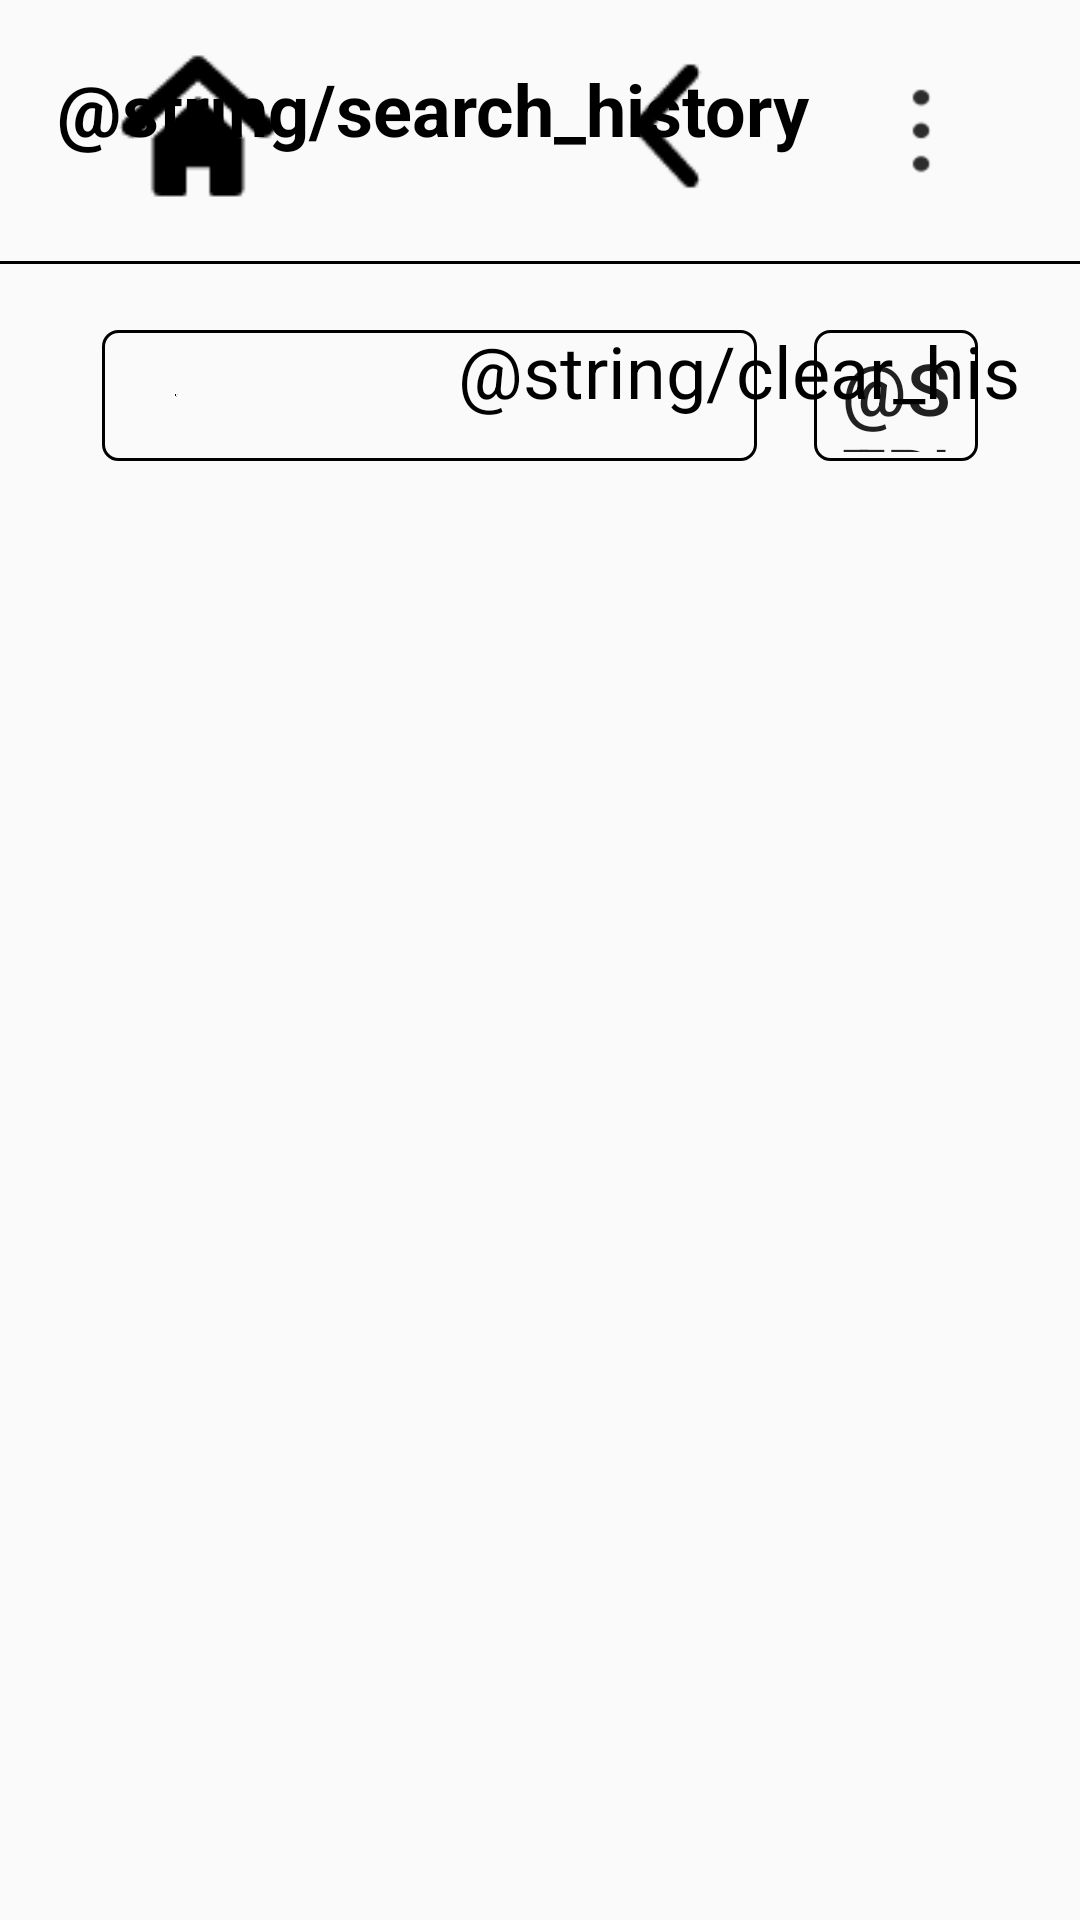

Write the Android layout XML for this screen, with the resource values it uses.
<!-- AndroidManifest.xml: application theme AppTheme -->
<!-- res/layout/activity_local_search.xml -->
<?xml version="1.0" encoding="utf-8"?>
<RelativeLayout xmlns:android="http://schemas.android.com/apk/res/android"
    xmlns:app="http://schemas.android.com/apk/res-auto"
    xmlns:tools="http://schemas.android.com/tools"
    android:layout_width="match_parent"
    android:layout_height="match_parent"
    tools:context="com.hanvon.speech.realtime.ui.LocalSearchActivity">

    <include
        android:id="@+id/activity_header"
        layout="@layout/activity_header"
        android:layout_width="match_parent"
        android:layout_height="wrap_content" />

    <LinearLayout
        android:id="@+id/search_layout"
        android:layout_width="match_parent"
        android:layout_height="@dimen/Search_Bar_H"
        android:layout_below="@+id/activity_header"
        android:layout_margin="@dimen/margin_h"
        android:orientation="horizontal">

        <LinearLayout
            android:layout_width="0dp"
            android:layout_height="@dimen/Search_Button_H"
            android:layout_gravity="center_vertical"
            android:layout_marginLeft="@dimen/Margin_L"
            android:layout_marginTop="@dimen/Margin_L"
            android:layout_marginRight="@dimen/Margin_L"
            android:layout_marginBottom="@dimen/Margin_M"
            android:layout_weight="4"
            android:background="@drawable/text_background"
            android:orientation="horizontal">

            <ImageView
                android:id="@+id/search_img"
                android:layout_width="0dp"
                android:layout_height="wrap_content"
                android:layout_gravity="center_vertical"
                android:layout_marginLeft="@dimen/Margin_XXS"
                android:layout_weight="1"
                android:paddingRight="@dimen/Margin_XXS"
                android:src="@drawable/search" />

            <EditText
                android:id="@+id/search_edit"
                android:layout_width="0dp"
                android:layout_height="wrap_content"
                android:layout_gravity="center_vertical"
                android:layout_weight="8"
                android:background="@null"
                android:hint="按标题搜索"
                android:padding="@dimen/Margin_XXS"
                android:singleLine="true"
                android:textSize="@dimen/Second_Title_Font_Size" />

            <ImageView
                android:id="@+id/clear_img"
                android:layout_width="0dp"
                android:layout_height="wrap_content"
                android:layout_gravity="center_vertical"
                android:layout_marginRight="@dimen/Margin_XXS"
                android:layout_weight="1"
                android:src="@drawable/cancel"
                android:visibility="gone" />
        </LinearLayout>

        <Button
            android:id="@+id/search_btn"
            android:layout_width="0dp"
            android:layout_height="@dimen/Search_Button_H"
            android:layout_gravity="center_vertical"
            android:layout_marginTop="@dimen/Margin_L"
            android:layout_marginRight="@dimen/Margin_L"
            android:layout_marginBottom="@dimen/Margin_M"
            android:layout_weight="1"
            android:background="@drawable/text_background"
            android:padding="@dimen/length_3dp"
            android:paddingLeft="@dimen/Margin_XS"
            android:text="@string/search"
            android:textSize="@dimen/Second_Title_Font_Size" />
    </LinearLayout>

    <LinearLayout
        android:id="@+id/search_info"
        android:layout_width="match_parent"
        android:layout_height="wrap_content"
        android:orientation="vertical">

        <TextView
            android:id="@+id/search_history"
            android:layout_width="wrap_content"
            android:layout_height="wrap_content"
            android:layout_marginLeft="@dimen/Margin_L"
            android:layout_marginTop="@dimen/Margin_M"
            android:layout_marginBottom="@dimen/Margin_M"
            android:text="@string/search_history"
            android:textColor="@color/dark"
            android:textSize="@dimen/Second_Title_Font_Size"
            android:textStyle="bold" />

        <GridView
            android:id="@+id/gridview_history"
            android:layout_width="match_parent"
            android:layout_height="wrap_content"
            android:layout_marginLeft="@dimen/Margin_L"
            android:layout_marginRight="@dimen/Margin_M"
            android:layout_marginBottom="@dimen/Margin_S"
            android:horizontalSpacing="0dp"
            android:listSelector="@android:color/transparent"
            android:numColumns="3"
            android:padding="0dp"
            android:stretchMode="columnWidth"
            android:verticalSpacing="0dp" />

        <TextView
            android:id="@+id/clear_history"
            android:layout_width="wrap_content"
            android:layout_height="wrap_content"
            android:layout_gravity="right|center_vertical"
            android:layout_marginTop="@dimen/Margin_M"
            android:layout_marginRight="@dimen/Margin_M"
            android:text="@string/clear_his"
            android:textColor="@color/dark"
            android:textSize="@dimen/Second_Title_Font_Size" />
    </LinearLayout>

    <LinearLayout
        android:id="@+id/search_result_layout"
        android:layout_width="match_parent"
        android:layout_height="fill_parent"
        android:orientation="horizontal">

        <ListView
            android:id="@+id/search_file_list"
            android:layout_width="wrap_content"
            android:layout_height="wrap_content"
            android:layout_below="@+id/search_layout"
            android:layout_marginTop="@dimen/Margin_XS"
            android:divider="@drawable/list_divider_line"
            android:dividerHeight="1px"
            android:listSelector="@android:color/transparent"
            android:paddingLeft="@dimen/dialog_margin4"
            android:paddingRight="@dimen/dialog_margin4" />

        <include
            android:id="@+id/flip_pager"
            layout="@layout/flip_pager"
            android:layout_width="match_parent"
            android:layout_height="wrap_content"
            android:layout_alignParentBottom="true"
            android:layout_gravity="bottom" />
    </LinearLayout>

</RelativeLayout>
<!-- res/layout/activity_header.xml (included above) -->
<?xml version="1.0" encoding="utf-8"?>
<RelativeLayout xmlns:android="http://schemas.android.com/apk/res/android"
    android:layout_width="match_parent"
    android:layout_height="wrap_content">


    <Button
        android:id="@+id/btn_Home"
        android:layout_width="@dimen/Button_H"
        android:layout_height="@dimen/Button_H"
        android:layout_alignParentLeft="true"
        android:layout_marginLeft="@dimen/Margin_XXL"
        android:layout_marginTop="@dimen/Margin_XS"
        android:layout_marginBottom="@dimen/Margin_XS"
        android:background="@drawable/ic_navigation_home_normal"
        android:visibility="visible" />

    <Button
        android:id="@+id/btn_Return"
        android:layout_width="@dimen/Button_H"
        android:layout_height="@dimen/Button_H"
        android:layout_marginLeft="@dimen/Margin_XXXL"
        android:layout_marginTop="@dimen/Margin_XS"
        android:layout_marginBottom="@dimen/Margin_XS"
        android:layout_toRightOf="@+id/btn_Home"
        android:background="@drawable/ic_navigation_return_normal" />

    <ImageButton
        android:id="@+id/btn_option_create"
        android:layout_width="@dimen/Button_H"
        android:layout_height="@dimen/Button_H"
        android:layout_marginLeft="@dimen/Margin_XXXL"
        android:layout_marginTop="@dimen/Margin_XS"
        android:layout_marginBottom="@dimen/Margin_XS"
        android:layout_toRightOf="@+id/btn_Return"
        android:visibility="gone"
        android:src="@drawable/ic_navigation_add1" />


    <ImageButton
        android:id="@+id/btn_option_mine"
        android:layout_width="@dimen/Button_H"
        android:layout_height="@dimen/Button_H"
        android:layout_alignParentRight="true"
        android:layout_centerVertical="true"
        android:layout_marginRight="@dimen/Margin_L"
        android:background="@color/personal_item_default"
        android:visibility="gone"
        android:src="@drawable/wodedangxuan" />

    <ImageButton
        android:id="@+id/btn_option_menus"
        android:layout_width="@dimen/Button_H"
        android:layout_height="@dimen/Button_H"
        android:layout_alignParentRight="true"
        android:layout_centerVertical="true"
        android:background="@color/personal_item_default"
        android:layout_marginRight="@dimen/Margin_L"
        android:paddingLeft="@dimen/margin_other"
        android:paddingRight="@dimen/margin_other"
        android:src="@drawable/youcecaidan" />



    <View
        android:layout_width="match_parent"
        android:layout_height="@dimen/Separate_Line_H"
        android:layout_below="@+id/btn_Return"
        android:layout_marginTop="@dimen/length_3dp"
        android:background="@color/black" />

</RelativeLayout>
<!-- res/layout/flip_pager.xml (included above) -->
<?xml version="1.0" encoding="utf-8"?>
<RelativeLayout xmlns:android="http://schemas.android.com/apk/res/android"
    android:id="@+id/flip_pager"
    android:layout_width="fill_parent"
    android:layout_height="@dimen/flippager_H"
    android:orientation="horizontal" >

    <TextView
        android:id="@+id/tvprogress"
        android:layout_width="wrap_content"
        android:layout_height="wrap_content"
        android:layout_centerInParent="true"
        android:layout_gravity="center_vertical"
        android:clickable="true"
        android:focusable="true"
        android:text="1/1"
        android:textColor="#000000"
        android:textSize="@dimen/Second_Title_Font_Size" />

    <Button
        android:id="@+id/ivpre_page"
        android:layout_width="@dimen/flippager_btn_size"
        android:layout_height="@dimen/flippager_btn_size"
        android:layout_centerVertical="true"
        android:layout_marginRight="@dimen/flippager_margin"
        android:layout_toLeftOf="@id/tvprogress"
        android:stateListAnimator="@null"
        android:background="@drawable/pre_page"
        android:clickable="true"
        android:focusable="true" />

    <Button
        android:id="@+id/ivnext_page"
        android:layout_width="@dimen/flippager_btn_size"
        android:layout_height="@dimen/flippager_btn_size"
        android:layout_centerVertical="true"
        android:layout_marginLeft="@dimen/flippager_margin"
        android:stateListAnimator="@null"
        android:layout_toRightOf="@id/tvprogress"
        android:background="@drawable/next_page"
        android:clickable="true"
        android:focusable="true" />

    
    <Button
        android:id="@+id/select_all"
        android:layout_width="@dimen/dialog_wide_button_width"
        android:layout_height="@dimen/bar_item_image_height"
        android:layout_centerVertical="true"
        android:layout_marginRight="20dp"
        android:stateListAnimator="@null"
        android:layout_marginBottom="5dp"
        android:background="@drawable/button_w_edge"
        android:layout_toLeftOf="@+id/delete_btn"
        android:text="全选/全不选"
        android:textColor="@android:color/black"
        android:textSize="@dimen/Common_Text_Font_Size"
        android:visibility="gone" />
    
    <Button
        android:id="@+id/delete_btn"
        android:layout_width="@dimen/dialog_wide_button_width"
        android:layout_height="@dimen/bar_item_image_height"
        android:layout_alignParentRight="true"
        android:layout_centerVertical="true"
        android:layout_marginRight="20dp"
        android:stateListAnimator="@null"
        android:background="@drawable/button_w_edge"
        android:text="删除"
        android:layout_marginBottom="5dp"
        android:textColor="@android:color/black"
        android:textSize="@dimen/Common_Text_Font_Size"
        android:visibility="gone" />

</RelativeLayout>
<!-- resources referenced by this layout -->
<resources>
  <color name="black">#000000</color>
  <color name="dark">#000000</color>
  <dimen name="Button_H">68dp</dimen>
  <dimen name="Common_Text_Font_Size">22sp</dimen>
  <dimen name="Margin_L">19dp</dimen>
  <dimen name="Margin_M">20dp</dimen>
  <dimen name="Margin_S">15dp</dimen>
  <dimen name="Margin_XS">8dp</dimen>
  <dimen name="Margin_XXL">32dp</dimen>
  <dimen name="Margin_XXS">19dp</dimen>
  <dimen name="Margin_XXXL">88dp</dimen>
  <dimen name="Search_Bar_H">60.1dp</dimen>
  <dimen name="Search_Button_H">43.6dp</dimen>
  <dimen name="Second_Title_Font_Size">24sp</dimen>
  <dimen name="Separate_Line_H">1dp</dimen>
  <dimen name="bar_item_image_height">56dp</dimen>
  <dimen name="dialog_margin4">15dp</dimen>
  <dimen name="dialog_wide_button_width">110dp</dimen>
  <dimen name="flippager_H">100dp</dimen>
  <dimen name="flippager_btn_size">84dp</dimen>
  <dimen name="flippager_margin">20dp</dimen>
  <dimen name="length_3dp">3dp</dimen>
  <dimen name="margin_h">15dp</dimen>
  <dimen name="margin_other">15dp</dimen>
  <!-- drawable button_w_edge (drawable-mdpi) -->
  <?xml version="1.0" encoding="utf-8"?>
  <shape xmlns:android="http://schemas.android.com/apk/res/android" >
      <gradient
          android:endColor="@android:color/white"
          android:startColor="@android:color/white" />
  
      <stroke
          android:width="1dp"
          android:color="@android:color/black" />
  
      <corners android:radius="6dp" />
  
  </shape>
  <!-- drawable cancel: bmp bitmap (drawable, 502 bytes) -->
  <!-- drawable ic_navigation_add1: png bitmap (drawable, 198 bytes) -->
  <!-- drawable ic_navigation_home_normal: png bitmap (drawable-mdpi, 635 bytes) -->
  <!-- drawable ic_navigation_return_normal: png bitmap (drawable-mdpi, 580 bytes) -->
  <!-- drawable list_divider_line (drawable-mdpi) -->
  <?xml version="1.0" encoding="utf-8"?>
  <inset xmlns:android="http://schemas.android.com/apk/res/android"
         android:drawable="@android:color/black"
  
      />
  <!-- drawable next_page: png bitmap (drawable-mdpi, 1267 bytes) -->
  <!-- drawable pre_page: png bitmap (drawable, 1008 bytes) -->
  <!-- drawable search: png bitmap (drawable-hdpi, 3821 bytes) -->
  <!-- drawable text_background (drawable) -->
  <?xml version="1.0" encoding="utf-8"?>
  <shape xmlns:android="http://schemas.android.com/apk/res/android">
      
      <stroke
              android:width="1dp"
              android:color="@color/dark" />
      <corners android:topLeftRadius="5dp"
               android:topRightRadius="5dp"
               android:bottomRightRadius="5dp"
               android:bottomLeftRadius="5dp"/>
      <padding  
          android:left="5dp"
          android:top="2dp"
          android:right="5dp"
          android:bottom="2dp"
          />
  </shape>
  <!-- drawable wodedangxuan: png bitmap (drawable, 2802 bytes) -->
  <!-- drawable youcecaidan: png bitmap (drawable-hdpi, 1440 bytes) -->
  <string name="clear_his">清除歷史記錄</string>
  <string name="search">搜   索</string>
  <string name="search_history">搜索歷史</string>
  <style name="AppTheme" parent="Theme.AppCompat.Light.DarkActionBar">
          
          <item name="colorPrimary">@color/colorPrimary</item>
          <item name="colorPrimaryDark">@color/colorPrimaryDark</item>
          <item name="colorAccent">@color/colorAccent</item>
      </style>
  <!-- not gathered from this repository: default colours our renderer supplied (Android Studio template values) -->
  <color name="colorPrimary">#FF6200EE</color>
  <color name="colorPrimaryDark">#FF3700B3</color>
  <color name="colorAccent">#FF03DAC5</color>
</resources>
